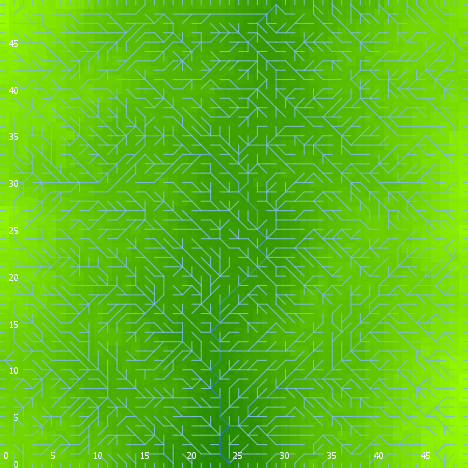

Values plotted in this chart, from the file beside it:
export-world data (NetLogo 6.0.4)
land_04_withSoilProperties.nlogo
05/10/2020 12:23:21:983 +0100
RANDOM STATE
0 0 -1727483681 140 0.1992568625921401 f…
GLOBALS
min-pxcor, max-pxcor, min-pycor, max-pycor, perspective, subject, nextIndex, directed-links, ticks, display-mode, elevationdistribution, elev_algorithm-style, elev_featureanglerange, elev_inversioniterations, elev_noise, elev_numdepressions, elev_numprotuberances, elev_numranges, elev_numrifts, elev_rangeaggregation, elev_rangeheight, elev_rangelength, elev_riftaggregation, elev_riftheight
0, 49, 0, 49, 0, nobody, 2600, "UNDIRECTED", -1, "terrain", [48.11854178949766 50.84167635579184 50.…, "C#", 20.21, 0.09489, 2.006, 5, 5, 75, 7, 0.4273, 46.64, 2843, 0.3108, -43.76
TURTLES
who, color, heading, xcor, ycor, shape, label, label-color, breed, hidden?, size, pen-size, pen-mode, numpoints
0, 125, 62, 25, 1, "default", "", 9.9, {breed flowholders}, true, 1, 1, "up", 
1, 15, 266, 18, 46, "default", "", 9.9, {breed flowholders}, true, 1, 1, "up", 
2, 75, 61, 16, 18, "default", "", 9.9, {breed flowholders}, true, 1, 1, "up", 
3, 135, 319, 10, 9, "default", "", 9.9, {breed flowholders}, true, 1, 1, "up", 
4, 125, 97, 20, 12, "default", "", 9.9, {breed flowholders}, true, 1, 1, "up", 
5, 85, 98, 1, 42, "default", "", 9.9, {breed flowholders}, true, 1, 1, "up", 
6, 5, 36, 28, 22, "default", "", 9.9, {breed flowholders}, true, 1, 1, "up", 
7, 85, 237, 31, 38, "default", "", 9.9, {breed flowholders}, true, 1, 1, "up", 
8, 55, 252, 6, 15, "default", "", 9.9, {breed flowholders}, true, 1, 1, "up", 
9, 65, 121, 6, 40, "default", "", 9.9, {breed flowholders}, true, 1, 1, "up", 
10, 25, 248, 43, 15, "default", "", 9.9, {breed flowholders}, true, 1, 1, "up", 
11, 25, 169, 46, 33, "default", "", 9.9, {breed flowholders}, true, 1, 1, "up", 
12, 5, 7, 38, 27, "default", "", 9.9, {breed flowholders}, true, 1, 1, "up", 
13, 25, 160, 2, 46, "default", "", 9.9, {breed flowholders}, true, 1, 1, "up", 
14, 5, 279, 47, 25, "default", "", 9.9, {breed flowholders}, true, 1, 1, "up", 
15, 35, 1, 10, 26, "default", "", 9.9, {breed flowholders}, true, 1, 1, "up", 
16, 25, 271, 1, 10, "default", "", 9.9, {breed flowholders}, true, 1, 1, "up", 
17, 35, 125, 48, 19, "default", "", 9.9, {breed flowholders}, true, 1, 1, "up", 
18, 35, 247, 40, 30, "default", "", 9.9, {breed flowholders}, true, 1, 1, "up", 
19, 97, 90, 49, 14, "line half", "", 9.9, {breed flowholders}, false, 1, 1, "up", 
20, 125, 152, 15, 3, "default", "", 9.9, {breed flowholders}, true, 1, 1, "up", 
21, 97, 0, 21, 49, "line half", "", 9.9, {breed flowholders}, false, 1, 1, "up", 
22, 25, 261, 19, 47, "default", "", 9.9, {breed flowholders}, true, 1, 1, "up", 
23, 115, 29, 10, 5, "default", "", 9.9, {breed flowholders}, true, 1, 1, "up", 
24, 135, 71, 37, 12, "default", "", 9.9, {breed flowholders}, true, 1, 1, "up", 
25, 105, 274, 33, 16, "default", "", 9.9, {breed flowholders}, true, 1, 1, "up", 
26, 105, 283, 11, 42, "default", "", 9.9, {breed flowholders}, true, 1, 1, "up", 
27, 125, 230, 8, 47, "default", "", 9.9, {breed flowholders}, true, 1, 1, "up", 
28, 5, 141, 9, 43, "default", "", 9.9, {breed flowholders}, true, 1, 1, "up", 
29, 135, 11, 39, 4, "default", "", 9.9, {breed flowholders}, true, 1, 1, "up", 
30, 135, 239, 22, 32, "default", "", 9.9, {breed flowholders}, true, 1, 1, "up", 
31, 35, 271, 38, 43, "default", "", 9.9, {breed flowholders}, true, 1, 1, "up", 
32, 5, 85, 27, 22, "default", "", 9.9, {breed flowholders}, true, 1, 1, "up", 
33, 75, 309, 32, 47, "default", "", 9.9, {breed flowholders}, true, 1, 1, "up", 
34, 85, 173, 47, 39, "default", "", 9.9, {breed flowholders}, true, 1, 1, "up", 
35, 5, 83, 30, 36, "default", "", 9.9, {breed flowholders}, true, 1, 1, "up", 
36, 135, 327, 23, 31, "default", "", 9.9, {breed flowholders}, true, 1, 1, "up", 
37, 125, 40, 4, 8, "default", "", 9.9, {breed flowholders}, true, 1, 1, "up", 
38, 97, 0, 13, 49, "line half", "", 9.9, {breed flowholders}, false, 1, 1, "up", 
39, 65, 151, 29, 30, "default", "", 9.9, {breed flowholders}, true, 1, 1, "up", 
40, 5, 222, 6, 45, "default", "", 9.9, {breed flowholders}, true, 1, 1, "up", 
41, 95, 183, 10, 34, "default", "", 9.9, {breed flowholders}, true, 1, 1, "up", 
42, 35, 47, 43, 46, "default", "", 9.9, {breed flowholders}, true, 1, 1, "up", 
43, 95, 146, 25, 7, "default", "", 9.9, {breed flowholders}, true, 1, 1, "up", 
44, 85, 319, 16, 46, "default", "", 9.9, {breed flowholders}, true, 1, 1, "up", 
45, 97, 180, 11, 0, "line half", "", 9.9, {breed flowholders}, false, 1, 1, "up", 
46, 115, 167, 23, 9, "default", "", 9.9, {breed flowholders}, true, 1, 1, "up", 
47, 97, 90, 49, 15, "line half", "", 9.9, {breed flowholders}, false, 1, 1, "up", 
48, 35, 233, 33, 28, "default", "", 9.9, {breed flowholders}, true, 1, 1, "up", 
49, 75, 90, 18, 39, "default", "", 9.9, {breed flowholders}, true, 1, 1, "up", 
50, 35, 53, 5, 46, "default", "", 9.9, {breed flowholders}, true, 1, 1, "up", 
... 10,649 more rows
